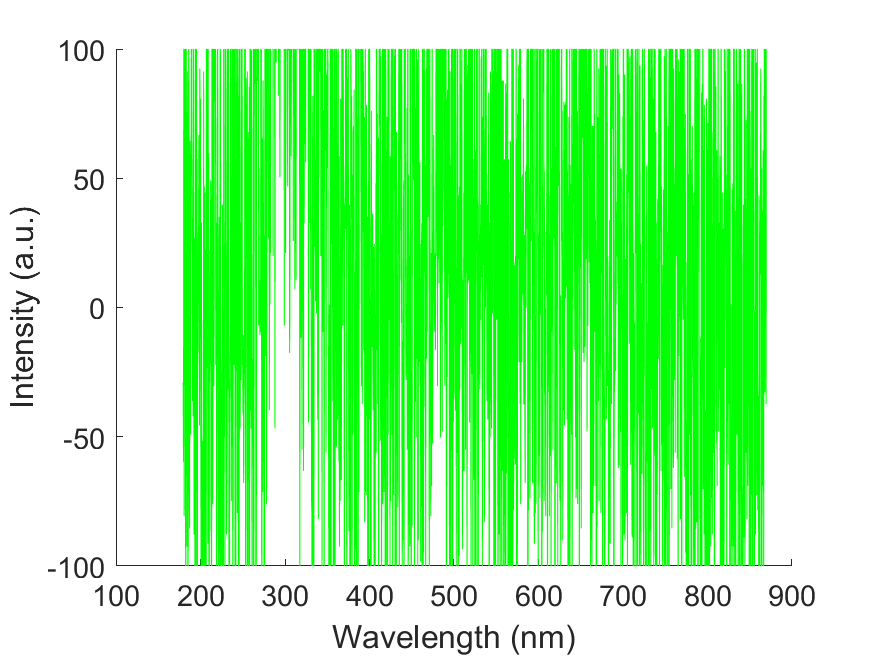

Source data for this figure (header and first rows):
wavelength, intensity
178.8, -29.25
179.1, -29.25
179.5, -29.25
179.9, -59.68
180.3, 154.5
180.7, -80.75
181, -17.55
181.4, 165
181.8, 182.6
182.2, 30.43
182.6, -246.9
182.9, 149.8
183.3, -16.39
183.7, 14.04
184.1, -92.45
184.4, 91.28
184.8, 3.51
185.2, -175.5
185.6, -17.56
186, 112.3
186.3, 84.26
186.7, -69.05
187.1, -85.44
187.5, 64.36
187.9, -1.165
188.2, -49.15
188.6, 49.16
189, 65.54
189.4, 142.8
189.8, 64.36
190.1, 36.28
190.5, -36.27
190.9, 21.07
191.3, -42.12
191.7, 121.7
192, 10.54
192.4, -87.77
192.8, -9.355
193.2, 26.92
193.5, -195.4
193.9, 237.6
194.3, -59.68
194.7, -114.7
195.1, 180.2
195.4, 24.57
195.8, 57.34
196.2, -273.9
196.6, 19.89
196.9, -17.55
197.3, 29.26
197.7, 28.09
198.1, 66.71
198.4, -3.51
198.8, -45.65
199.2, 92.45
199.6, 73.72
200, 80.75
200.3, -45.64
200.7, -106.5
201.1, 32.77
... 1,988 more rows
